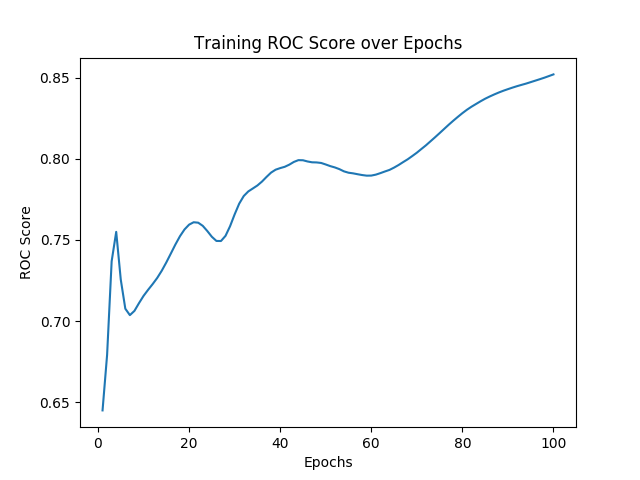

Source data for this figure (header and first rows):
, 0, 1, 2, 3, 4, 5, 6, 7, 8, 9, 10, 11, 12, 13, 14, 15, 16, 17, 18, 19, 20, 21, 22
0, 1.0, 2.0, 3.0, 4.0, 5.0, 6.0, 7.0, 8.0, 9.0, 10.0, 11.0, 12.0, 13.0, 14.0, 15.0, 16.0, 17.0, 18.0, 19.0, 20.0, 21.0, 22.0, 23.0
1, 0.645, 0.6792, 0.7369, 0.755, 0.7256, 0.7076, 0.7037, 0.7063, 0.7111, 0.7155, 0.7193, 0.7228, 0.7266, 0.731, 0.7361, 0.7416, 0.7472, 0.7523, 0.7565, 0.7594, 0.7609, 0.7606, 0.7587
